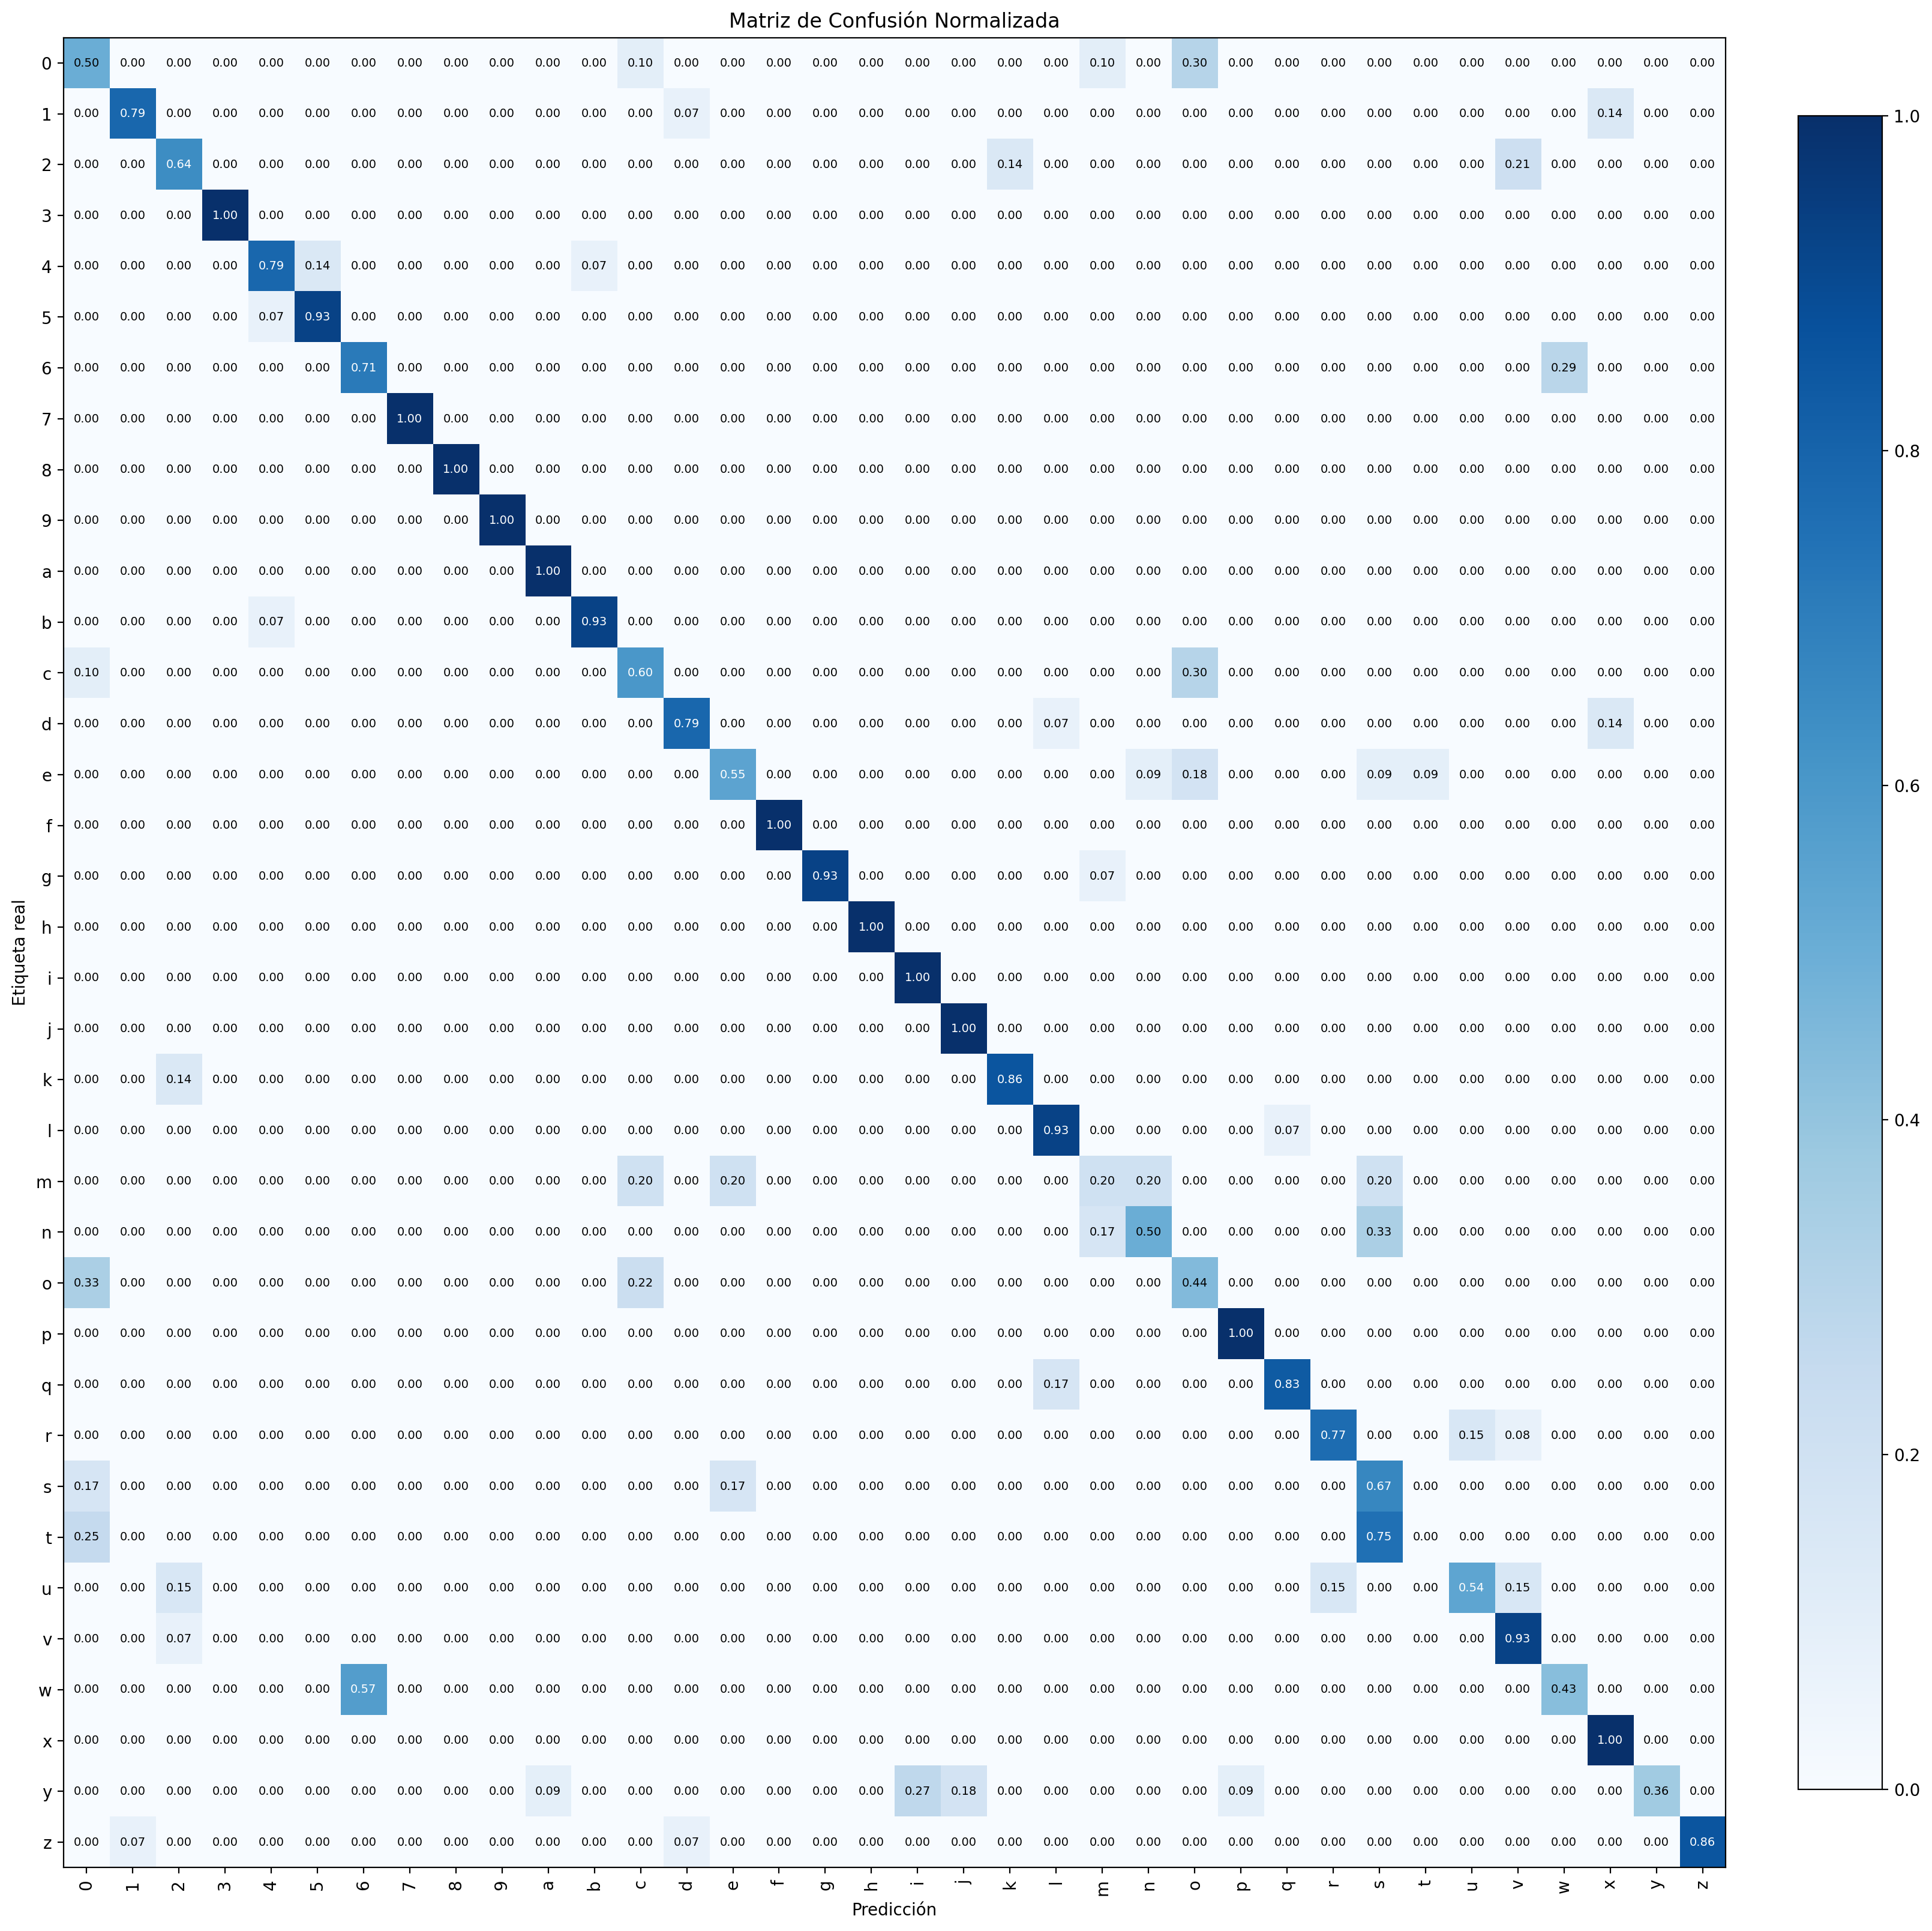

The file beside this chart, header and first rows:
, 0, 1, 2, 3, 4, 5, 6, 7, 8, 9, a, b, c, d, e, f, g, h, i, j, k, l, m
0, 0.5, 0.0, 0.0, 0.0, 0.0, 0.0, 0.0, 0.0, 0.0, 0.0, 0.0, 0.0, 0.1, 0.0, 0.0, 0.0, 0.0, 0.0, 0.0, 0.0, 0.0, 0.0, 0.1
1, 0.0, 0.7857, 0.0, 0.0, 0.0, 0.0, 0.0, 0.0, 0.0, 0.0, 0.0, 0.0, 0.0, 0.07143, 0.0, 0.0, 0.0, 0.0, 0.0, 0.0, 0.0, 0.0, 0.0
2, 0.0, 0.0, 0.6429, 0.0, 0.0, 0.0, 0.0, 0.0, 0.0, 0.0, 0.0, 0.0, 0.0, 0.0, 0.0, 0.0, 0.0, 0.0, 0.0, 0.0, 0.1429, 0.0, 0.0
3, 0.0, 0.0, 0.0, 1.0, 0.0, 0.0, 0.0, 0.0, 0.0, 0.0, 0.0, 0.0, 0.0, 0.0, 0.0, 0.0, 0.0, 0.0, 0.0, 0.0, 0.0, 0.0, 0.0
4, 0.0, 0.0, 0.0, 0.0, 0.7857, 0.1429, 0.0, 0.0, 0.0, 0.0, 0.0, 0.07143, 0.0, 0.0, 0.0, 0.0, 0.0, 0.0, 0.0, 0.0, 0.0, 0.0, 0.0
5, 0.0, 0.0, 0.0, 0.0, 0.07143, 0.9286, 0.0, 0.0, 0.0, 0.0, 0.0, 0.0, 0.0, 0.0, 0.0, 0.0, 0.0, 0.0, 0.0, 0.0, 0.0, 0.0, 0.0
6, 0.0, 0.0, 0.0, 0.0, 0.0, 0.0, 0.7143, 0.0, 0.0, 0.0, 0.0, 0.0, 0.0, 0.0, 0.0, 0.0, 0.0, 0.0, 0.0, 0.0, 0.0, 0.0, 0.0
7, 0.0, 0.0, 0.0, 0.0, 0.0, 0.0, 0.0, 1.0, 0.0, 0.0, 0.0, 0.0, 0.0, 0.0, 0.0, 0.0, 0.0, 0.0, 0.0, 0.0, 0.0, 0.0, 0.0
8, 0.0, 0.0, 0.0, 0.0, 0.0, 0.0, 0.0, 0.0, 1.0, 0.0, 0.0, 0.0, 0.0, 0.0, 0.0, 0.0, 0.0, 0.0, 0.0, 0.0, 0.0, 0.0, 0.0
9, 0.0, 0.0, 0.0, 0.0, 0.0, 0.0, 0.0, 0.0, 0.0, 1.0, 0.0, 0.0, 0.0, 0.0, 0.0, 0.0, 0.0, 0.0, 0.0, 0.0, 0.0, 0.0, 0.0
a, 0.0, 0.0, 0.0, 0.0, 0.0, 0.0, 0.0, 0.0, 0.0, 0.0, 1.0, 0.0, 0.0, 0.0, 0.0, 0.0, 0.0, 0.0, 0.0, 0.0, 0.0, 0.0, 0.0
b, 0.0, 0.0, 0.0, 0.0, 0.07143, 0.0, 0.0, 0.0, 0.0, 0.0, 0.0, 0.9286, 0.0, 0.0, 0.0, 0.0, 0.0, 0.0, 0.0, 0.0, 0.0, 0.0, 0.0
c, 0.1, 0.0, 0.0, 0.0, 0.0, 0.0, 0.0, 0.0, 0.0, 0.0, 0.0, 0.0, 0.6, 0.0, 0.0, 0.0, 0.0, 0.0, 0.0, 0.0, 0.0, 0.0, 0.0
d, 0.0, 0.0, 0.0, 0.0, 0.0, 0.0, 0.0, 0.0, 0.0, 0.0, 0.0, 0.0, 0.0, 0.7857, 0.0, 0.0, 0.0, 0.0, 0.0, 0.0, 0.0, 0.07143, 0.0
e, 0.0, 0.0, 0.0, 0.0, 0.0, 0.0, 0.0, 0.0, 0.0, 0.0, 0.0, 0.0, 0.0, 0.0, 0.5455, 0.0, 0.0, 0.0, 0.0, 0.0, 0.0, 0.0, 0.0
f, 0.0, 0.0, 0.0, 0.0, 0.0, 0.0, 0.0, 0.0, 0.0, 0.0, 0.0, 0.0, 0.0, 0.0, 0.0, 1.0, 0.0, 0.0, 0.0, 0.0, 0.0, 0.0, 0.0
g, 0.0, 0.0, 0.0, 0.0, 0.0, 0.0, 0.0, 0.0, 0.0, 0.0, 0.0, 0.0, 0.0, 0.0, 0.0, 0.0, 0.9286, 0.0, 0.0, 0.0, 0.0, 0.0, 0.07143
h, 0.0, 0.0, 0.0, 0.0, 0.0, 0.0, 0.0, 0.0, 0.0, 0.0, 0.0, 0.0, 0.0, 0.0, 0.0, 0.0, 0.0, 1.0, 0.0, 0.0, 0.0, 0.0, 0.0
i, 0.0, 0.0, 0.0, 0.0, 0.0, 0.0, 0.0, 0.0, 0.0, 0.0, 0.0, 0.0, 0.0, 0.0, 0.0, 0.0, 0.0, 0.0, 1.0, 0.0, 0.0, 0.0, 0.0
j, 0.0, 0.0, 0.0, 0.0, 0.0, 0.0, 0.0, 0.0, 0.0, 0.0, 0.0, 0.0, 0.0, 0.0, 0.0, 0.0, 0.0, 0.0, 0.0, 1.0, 0.0, 0.0, 0.0
k, 0.0, 0.0, 0.1429, 0.0, 0.0, 0.0, 0.0, 0.0, 0.0, 0.0, 0.0, 0.0, 0.0, 0.0, 0.0, 0.0, 0.0, 0.0, 0.0, 0.0, 0.8571, 0.0, 0.0
l, 0.0, 0.0, 0.0, 0.0, 0.0, 0.0, 0.0, 0.0, 0.0, 0.0, 0.0, 0.0, 0.0, 0.0, 0.0, 0.0, 0.0, 0.0, 0.0, 0.0, 0.0, 0.9286, 0.0
m, 0.0, 0.0, 0.0, 0.0, 0.0, 0.0, 0.0, 0.0, 0.0, 0.0, 0.0, 0.0, 0.2, 0.0, 0.2, 0.0, 0.0, 0.0, 0.0, 0.0, 0.0, 0.0, 0.2
n, 0.0, 0.0, 0.0, 0.0, 0.0, 0.0, 0.0, 0.0, 0.0, 0.0, 0.0, 0.0, 0.0, 0.0, 0.0, 0.0, 0.0, 0.0, 0.0, 0.0, 0.0, 0.0, 0.1667
o, 0.3333, 0.0, 0.0, 0.0, 0.0, 0.0, 0.0, 0.0, 0.0, 0.0, 0.0, 0.0, 0.2222, 0.0, 0.0, 0.0, 0.0, 0.0, 0.0, 0.0, 0.0, 0.0, 0.0
p, 0.0, 0.0, 0.0, 0.0, 0.0, 0.0, 0.0, 0.0, 0.0, 0.0, 0.0, 0.0, 0.0, 0.0, 0.0, 0.0, 0.0, 0.0, 0.0, 0.0, 0.0, 0.0, 0.0
q, 0.0, 0.0, 0.0, 0.0, 0.0, 0.0, 0.0, 0.0, 0.0, 0.0, 0.0, 0.0, 0.0, 0.0, 0.0, 0.0, 0.0, 0.0, 0.0, 0.0, 0.0, 0.1667, 0.0
r, 0.0, 0.0, 0.0, 0.0, 0.0, 0.0, 0.0, 0.0, 0.0, 0.0, 0.0, 0.0, 0.0, 0.0, 0.0, 0.0, 0.0, 0.0, 0.0, 0.0, 0.0, 0.0, 0.0
s, 0.1667, 0.0, 0.0, 0.0, 0.0, 0.0, 0.0, 0.0, 0.0, 0.0, 0.0, 0.0, 0.0, 0.0, 0.1667, 0.0, 0.0, 0.0, 0.0, 0.0, 0.0, 0.0, 0.0
t, 0.25, 0.0, 0.0, 0.0, 0.0, 0.0, 0.0, 0.0, 0.0, 0.0, 0.0, 0.0, 0.0, 0.0, 0.0, 0.0, 0.0, 0.0, 0.0, 0.0, 0.0, 0.0, 0.0
u, 0.0, 0.0, 0.1538, 0.0, 0.0, 0.0, 0.0, 0.0, 0.0, 0.0, 0.0, 0.0, 0.0, 0.0, 0.0, 0.0, 0.0, 0.0, 0.0, 0.0, 0.0, 0.0, 0.0
v, 0.0, 0.0, 0.07143, 0.0, 0.0, 0.0, 0.0, 0.0, 0.0, 0.0, 0.0, 0.0, 0.0, 0.0, 0.0, 0.0, 0.0, 0.0, 0.0, 0.0, 0.0, 0.0, 0.0
w, 0.0, 0.0, 0.0, 0.0, 0.0, 0.0, 0.5714, 0.0, 0.0, 0.0, 0.0, 0.0, 0.0, 0.0, 0.0, 0.0, 0.0, 0.0, 0.0, 0.0, 0.0, 0.0, 0.0
x, 0.0, 0.0, 0.0, 0.0, 0.0, 0.0, 0.0, 0.0, 0.0, 0.0, 0.0, 0.0, 0.0, 0.0, 0.0, 0.0, 0.0, 0.0, 0.0, 0.0, 0.0, 0.0, 0.0
y, 0.0, 0.0, 0.0, 0.0, 0.0, 0.0, 0.0, 0.0, 0.0, 0.0, 0.09091, 0.0, 0.0, 0.0, 0.0, 0.0, 0.0, 0.0, 0.2727, 0.1818, 0.0, 0.0, 0.0
z, 0.0, 0.07143, 0.0, 0.0, 0.0, 0.0, 0.0, 0.0, 0.0, 0.0, 0.0, 0.0, 0.0, 0.07143, 0.0, 0.0, 0.0, 0.0, 0.0, 0.0, 0.0, 0.0, 0.0
